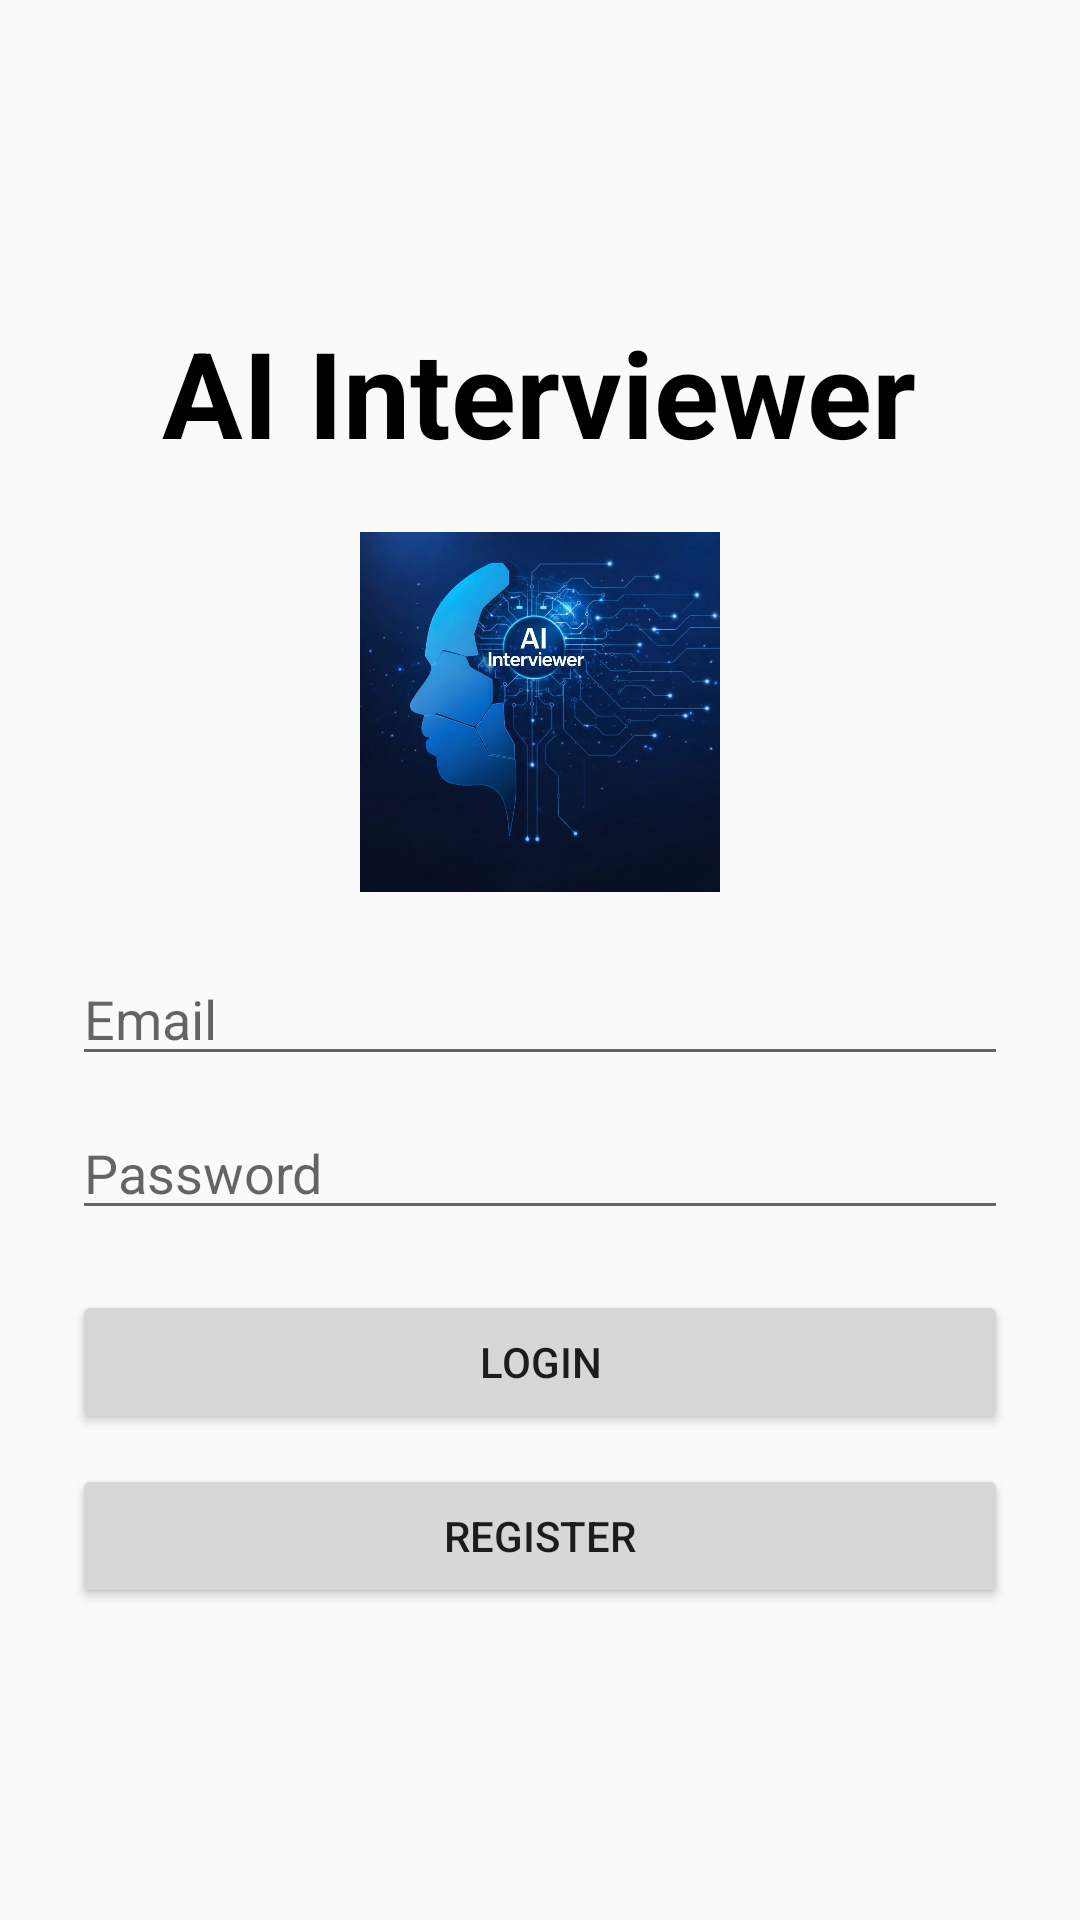

Produce the Android XML layout that renders to this screen, including the resource entries it uses.
<!-- AndroidManifest.xml: application theme Theme.AppCompat.Light.NoActionBar -->
<!-- res/layout/activity_login.xml -->
<?xml version="1.0" encoding="utf-8"?>
<LinearLayout xmlns:android="http://schemas.android.com/apk/res/android"
    android:layout_width="match_parent"
    android:layout_height="match_parent"
    android:orientation="vertical"
    android:gravity="center"
    android:padding="24dp"
    android:background="@drawable/bg_login">
    <TextView
        android:layout_width="wrap_content"
        android:layout_height="wrap_content"
        android:text="AI Interviewer"
        android:textSize="40dp"
        android:textStyle="bold"
        android:textColor="#000000"
        android:layout_gravity="center"
        android:layout_marginBottom="20dp"/>

    <ImageView
        android:layout_width="120dp"
        android:layout_height="120dp"
        android:src="@drawable/ic_ai_logo"
        android:layout_marginBottom="20dp"/>

    <EditText
        android:id="@+id/emailET"
        android:layout_width="match_parent"
        android:layout_height="wrap_content"
        android:hint="Email"
        android:inputType="textEmailAddress"/>

    <EditText
        android:id="@+id/passwordET"
        android:layout_width="match_parent"
        android:layout_height="wrap_content"
        android:hint="Password"
        android:layout_marginTop="10dp"
        android:inputType="textPassword"/>

    <Button
        android:id="@+id/loginBtn"
        android:layout_width="match_parent"
        android:layout_height="wrap_content"
        android:text="Login"
        android:layout_marginTop="20dp"/>

    <Button
        android:id="@+id/registerBtn"
        android:layout_width="match_parent"
        android:layout_height="wrap_content"
        android:text="Register"
        android:layout_marginTop="10dp"/>

</LinearLayout>
<!-- resources referenced by this layout -->
<resources>
  <!-- drawable ic_ai_logo: png bitmap (drawable, 61296 bytes) -->
</resources>
